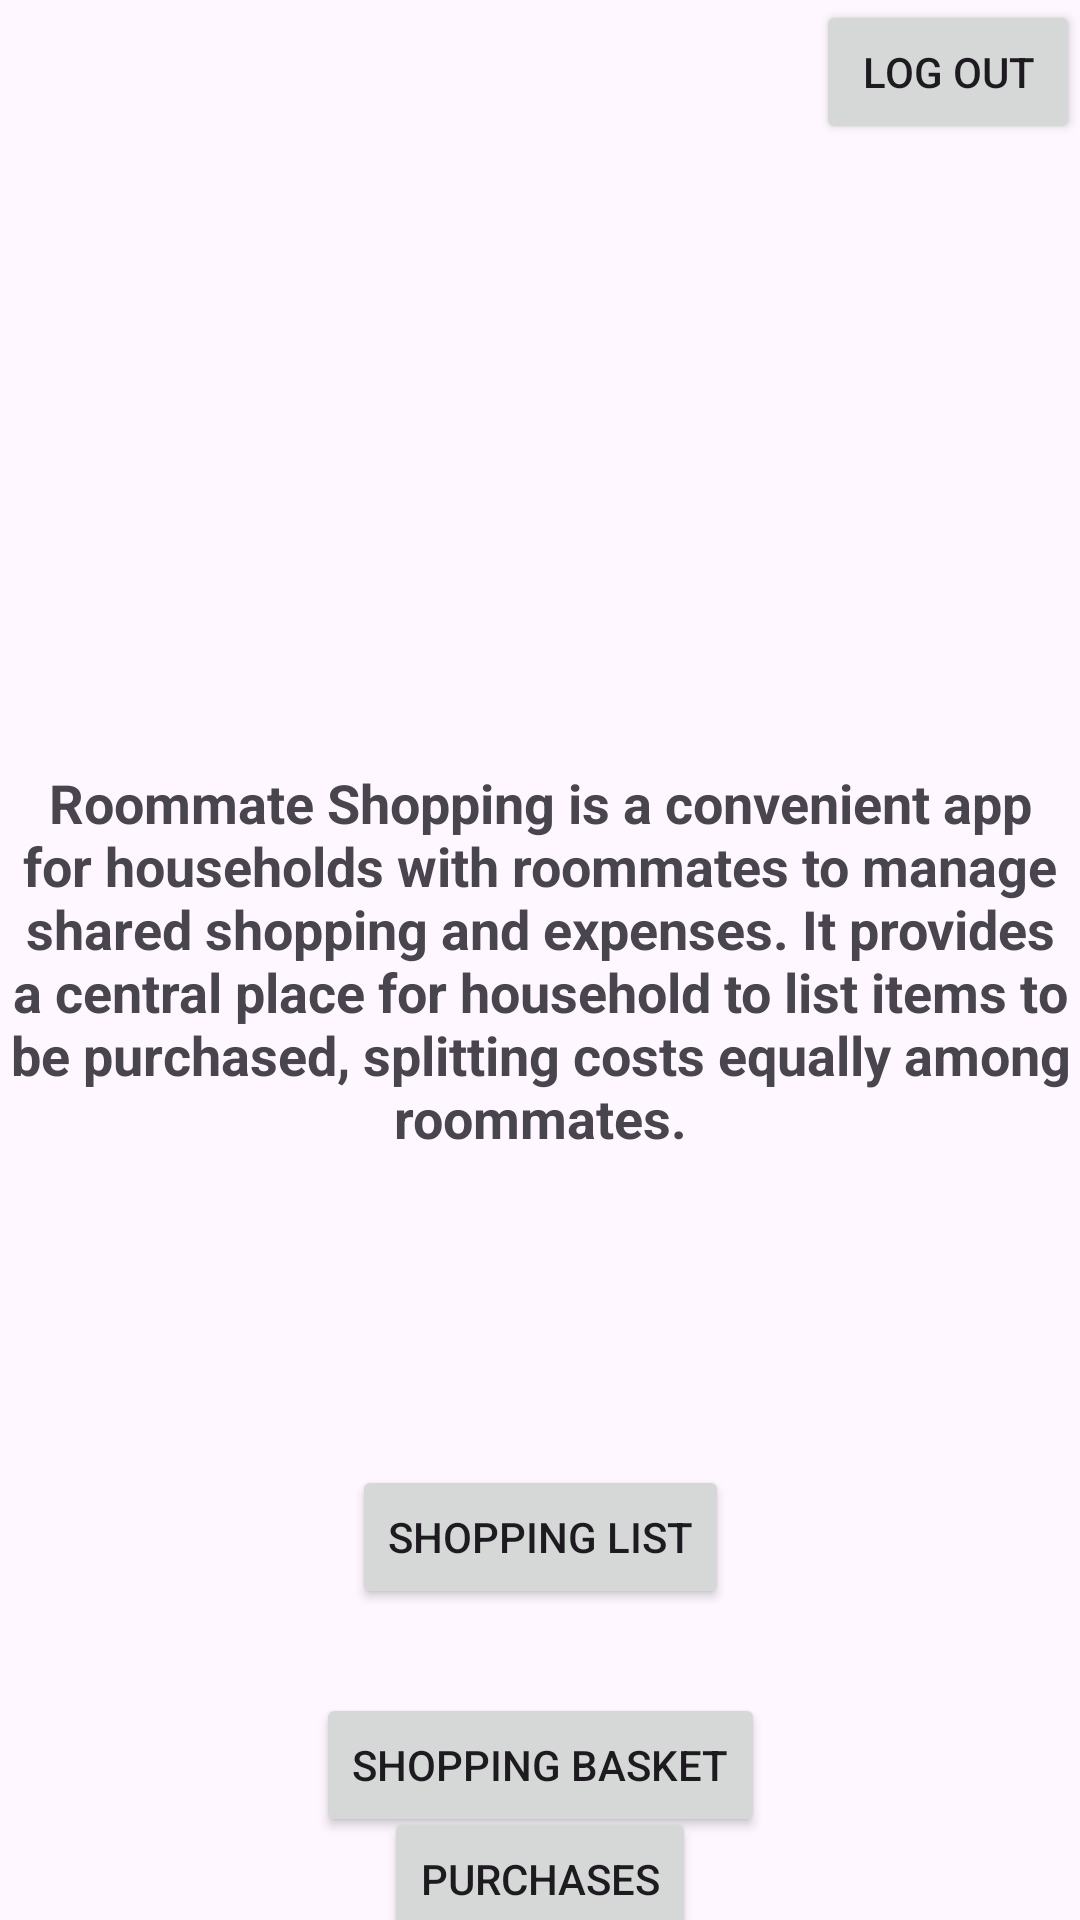

The Android layout XML behind this screen, and the referenced resources:
<!-- AndroidManifest.xml: application theme Theme.RoommateShoppingList -->
<!-- res/layout/activity_main.xml -->
<?xml version="1.0" encoding="utf-8"?>
<androidx.constraintlayout.widget.ConstraintLayout xmlns:android="http://schemas.android.com/apk/res/android"
    xmlns:app="http://schemas.android.com/apk/res-auto"
    xmlns:tools="http://schemas.android.com/tools"
    android:id="@+id/main"
    android:layout_width="match_parent"
    android:layout_height="match_parent"
    tools:context=".MainActivity">

    <TextView
        android:id="@+id/textView"
        android:layout_width="wrap_content"
        android:layout_height="wrap_content"
        android:text="Roommate Shopping is a convenient app for households with roommates to manage shared shopping and expenses. It provides a central place for household to list items to be purchased, splitting costs equally among roommates."
        android:gravity="center"
        android:textSize="18sp"
        android:textStyle="bold"
        android:layout_margin="16dp"
        app:layout_constraintBottom_toBottomOf="parent"
        app:layout_constraintEnd_toEndOf="parent"
        app:layout_constraintStart_toStartOf="parent"
        app:layout_constraintTop_toTopOf="parent" />

    <Button
        android:id="@+id/buttonLogout"
        android:layout_width="wrap_content"
        android:layout_height="wrap_content"
        android:text="Log Out"
        app:layout_constraintEnd_toEndOf="parent"
        app:layout_constraintTop_toTopOf="parent" />

    <Button
        android:id="@+id/buttonShoppingList"
        android:layout_width="wrap_content"
        android:layout_height="wrap_content"
        android:text="Shopping List"
        app:layout_constraintBottom_toBottomOf="parent"
        app:layout_constraintEnd_toEndOf="parent"
        app:layout_constraintStart_toStartOf="parent"
        app:layout_constraintTop_toBottomOf="@+id/textView" />

    <Button
        android:id="@+id/buttonShoppingBasket"
        android:layout_width="wrap_content"
        android:layout_height="wrap_content"
        android:text="Shopping Basket"
        app:layout_constraintBottom_toBottomOf="parent"
        app:layout_constraintEnd_toEndOf="parent"
        app:layout_constraintStart_toStartOf="parent"
        app:layout_constraintTop_toBottomOf="@+id/buttonShoppingList" />

    <Button
        android:id="@+id/buttonPurchased"
        android:layout_width="wrap_content"
        android:layout_height="wrap_content"
        android:text="Purchases"
        app:layout_constraintBottom_toBottomOf="parent"
        app:layout_constraintEnd_toEndOf="parent"
        app:layout_constraintStart_toStartOf="parent"
        app:layout_constraintTop_toBottomOf="@+id/buttonShoppingBasket" />


</androidx.constraintlayout.widget.ConstraintLayout>
<!-- resources referenced by this layout -->
<resources>
  <style name="Theme.RoommateShoppingList" parent="Base.Theme.RoommateShoppingList" />
  <style name="Base.Theme.RoommateShoppingList" parent="Theme.Material3.DayNight.NoActionBar">
          
          
      </style>
</resources>
